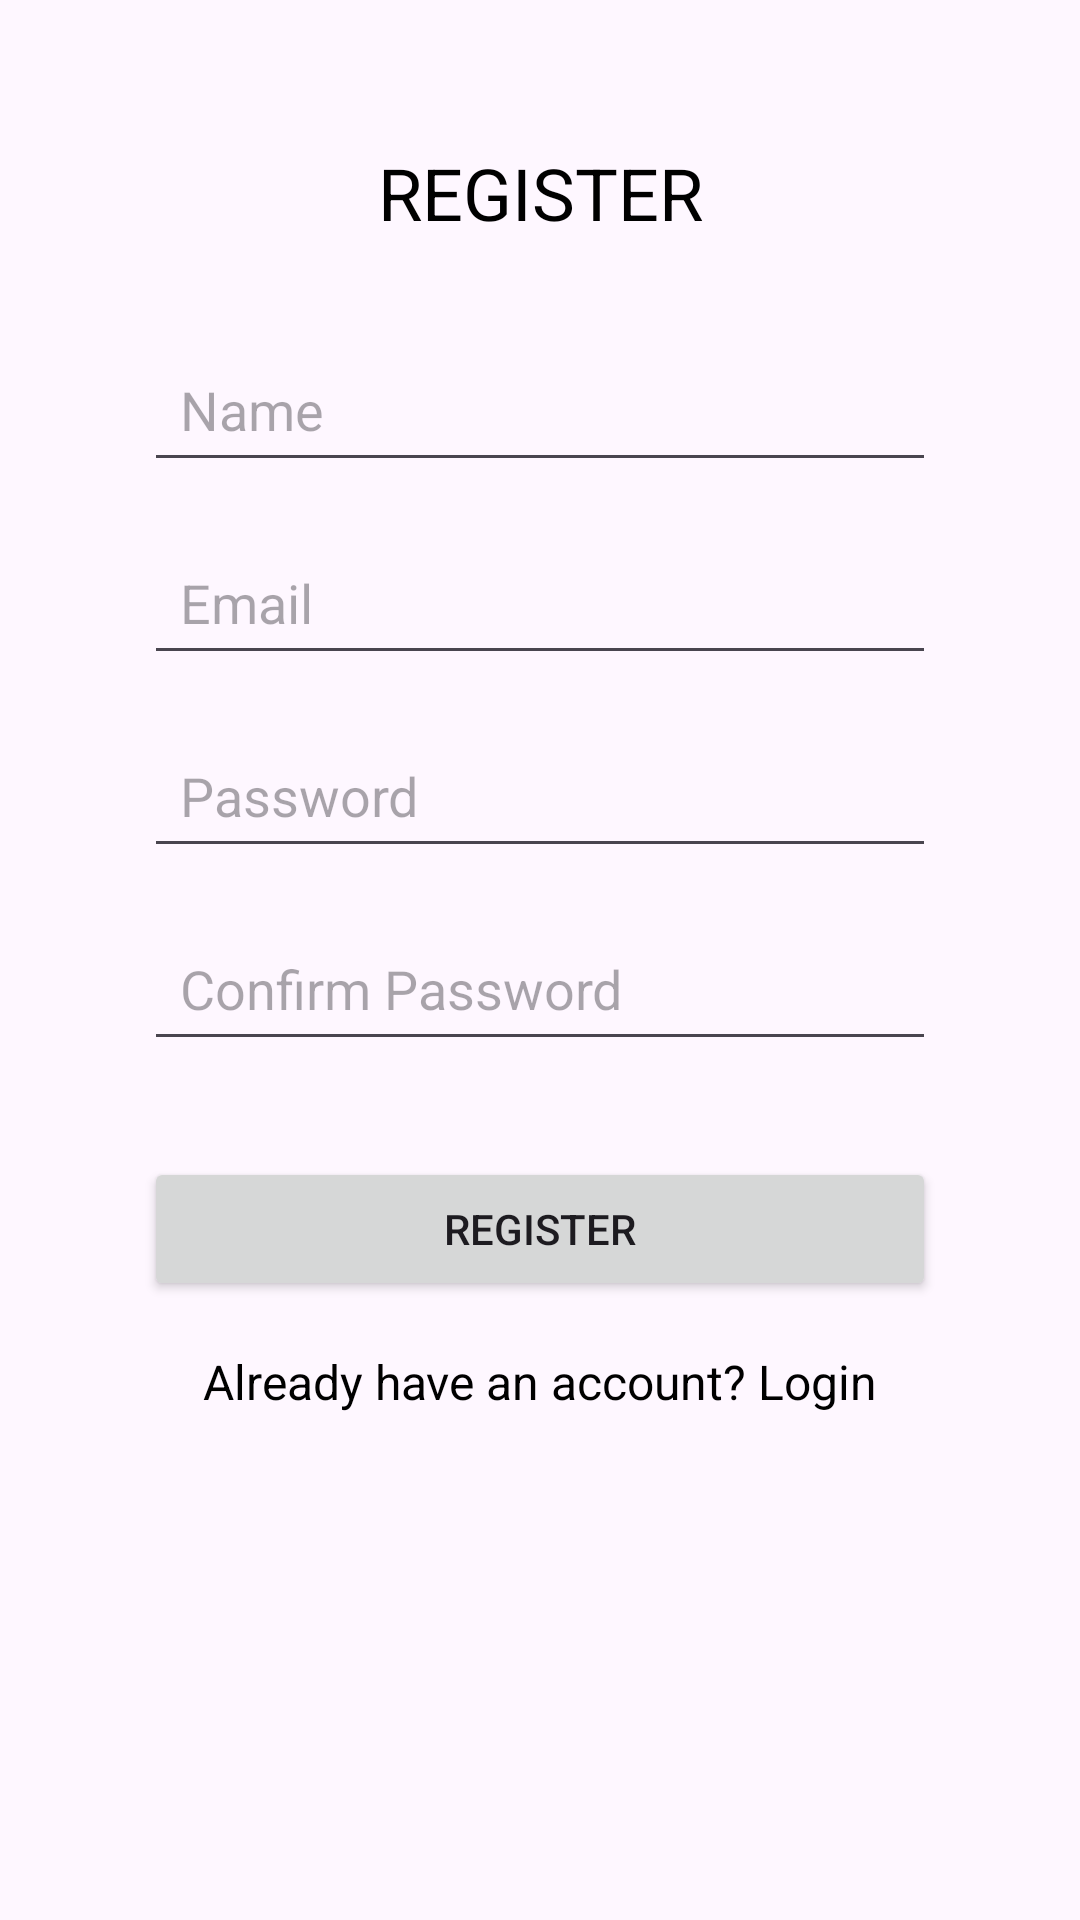

Produce the Android XML layout that renders to this screen, including the resource entries it uses.
<!-- AndroidManifest.xml: application theme Theme.Acneappdetections -->
<!-- res/layout/activity_register.xml -->
<?xml version="1.0" encoding="utf-8"?>
<androidx.constraintlayout.widget.ConstraintLayout
    xmlns:android="http://schemas.android.com/apk/res/android"
    xmlns:app="http://schemas.android.com/apk/res-auto"
    android:layout_width="match_parent"
    android:layout_height="match_parent"
    android:padding="16dp">

    <TextView
        android:id="@+id/textViewRegister"
        android:layout_width="wrap_content"
        android:layout_height="wrap_content"
        android:layout_marginTop="32dp"
        android:text="REGISTER"
        android:textSize="24sp"
        android:textColor="@android:color/black"
        app:layout_constraintEnd_toEndOf="parent"
        app:layout_constraintStart_toStartOf="parent"
        app:layout_constraintTop_toTopOf="parent" />

    <EditText
        android:id="@+id/editTextName"
        android:layout_width="0dp"
        android:layout_height="wrap_content"
        android:layout_marginStart="32dp"
        android:layout_marginTop="32dp"
        android:layout_marginEnd="32dp"
        android:padding="12dp"
        android:hint="Name"
        android:inputType="textPersonName"
        android:textColor="@android:color/black"
        android:autofillHints="name"
        app:layout_constraintEnd_toEndOf="parent"
        app:layout_constraintStart_toStartOf="parent"
        app:layout_constraintTop_toBottomOf="@+id/textViewRegister" />

    <EditText
        android:id="@+id/editTextEmail"
        android:layout_width="0dp"
        android:layout_height="wrap_content"
        android:layout_marginStart="32dp"
        android:layout_marginTop="16dp"
        android:layout_marginEnd="32dp"
        android:padding="12dp"
        android:hint="Email"
        android:inputType="textEmailAddress"
        android:textColor="@android:color/black"
        android:autofillHints="emailAddress"
        app:layout_constraintEnd_toEndOf="parent"
        app:layout_constraintStart_toStartOf="parent"
        app:layout_constraintTop_toBottomOf="@+id/editTextName" />

    <EditText
        android:id="@+id/editTextPassword"
        android:layout_width="0dp"
        android:layout_height="wrap_content"
        android:layout_marginStart="32dp"
        android:layout_marginTop="16dp"
        android:layout_marginEnd="32dp"
        android:padding="12dp"
        android:hint="Password"
        android:inputType="textPassword"
        android:textColor="@android:color/black"
        android:autofillHints="password"
        app:layout_constraintEnd_toEndOf="parent"
        app:layout_constraintStart_toStartOf="parent"
        app:layout_constraintTop_toBottomOf="@+id/editTextEmail" />

    <EditText
        android:id="@+id/editTextConfirmPassword"
        android:layout_width="0dp"
        android:layout_height="wrap_content"
        android:layout_marginStart="32dp"
        android:layout_marginTop="16dp"
        android:layout_marginEnd="32dp"
        android:padding="12dp"
        android:hint="Confirm Password"
        android:inputType="textPassword"
        android:textColor="@android:color/black"
        android:autofillHints="password"
        app:layout_constraintEnd_toEndOf="parent"
        app:layout_constraintStart_toStartOf="parent"
        app:layout_constraintTop_toBottomOf="@+id/editTextPassword" />

    <Button
        android:id="@+id/buttonRegister"
        android:layout_width="0dp"
        android:layout_height="wrap_content"
        android:layout_marginStart="32dp"
        android:layout_marginTop="32dp"
        android:layout_marginEnd="32dp"
        android:padding="12dp"
        android:text="Register"
        app:layout_constraintEnd_toEndOf="parent"
        app:layout_constraintStart_toStartOf="parent"
        app:layout_constraintTop_toBottomOf="@+id/editTextConfirmPassword" />

    <TextView
        android:id="@+id/textViewLogin"
        android:layout_width="wrap_content"
        android:layout_height="wrap_content"
        android:layout_marginTop="16dp"
        android:text="Already have an account? Login"
        android:textSize="16sp"
        android:textColor="@android:color/black"
        app:layout_constraintEnd_toEndOf="parent"
        app:layout_constraintStart_toStartOf="parent"
        app:layout_constraintTop_toBottomOf="@+id/buttonRegister" />

</androidx.constraintlayout.widget.ConstraintLayout>
<!-- resources referenced by this layout -->
<resources>
  <style name="Theme.Acneappdetections" parent="Base.Theme.Acneappdetections" />
  <style name="Base.Theme.Acneappdetections" parent="Theme.Material3.DayNight.NoActionBar">
          
          
      </style>
</resources>
